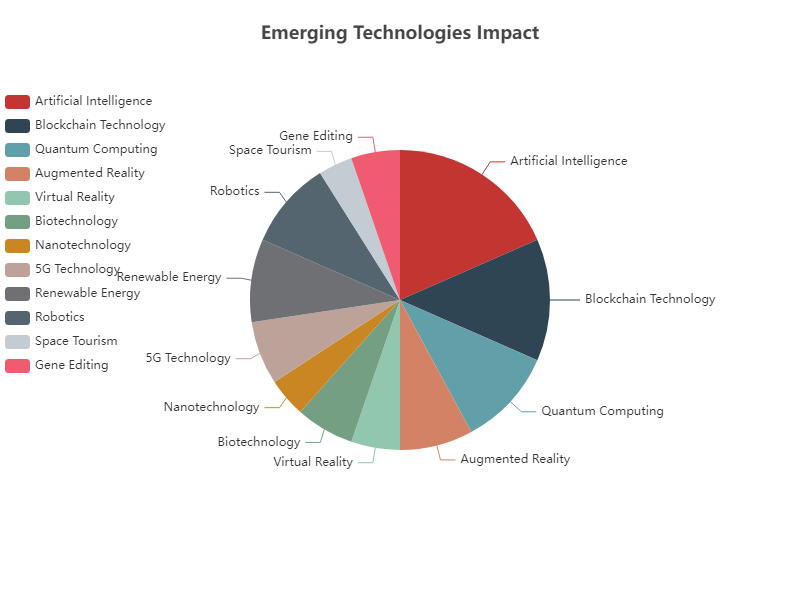

Source data for this figure (header and first rows):
Category, Value
Artificial Intelligence, 35
Blockchain Technology, 25
Quantum Computing, 20
Augmented Reality, 15
Virtual Reality, 10
Biotechnology, 12
Nanotechnology, 8
5G Technology, 13
Renewable Energy, 17
Robotics, 18
Space Tourism, 7
Gene Editing, 10
